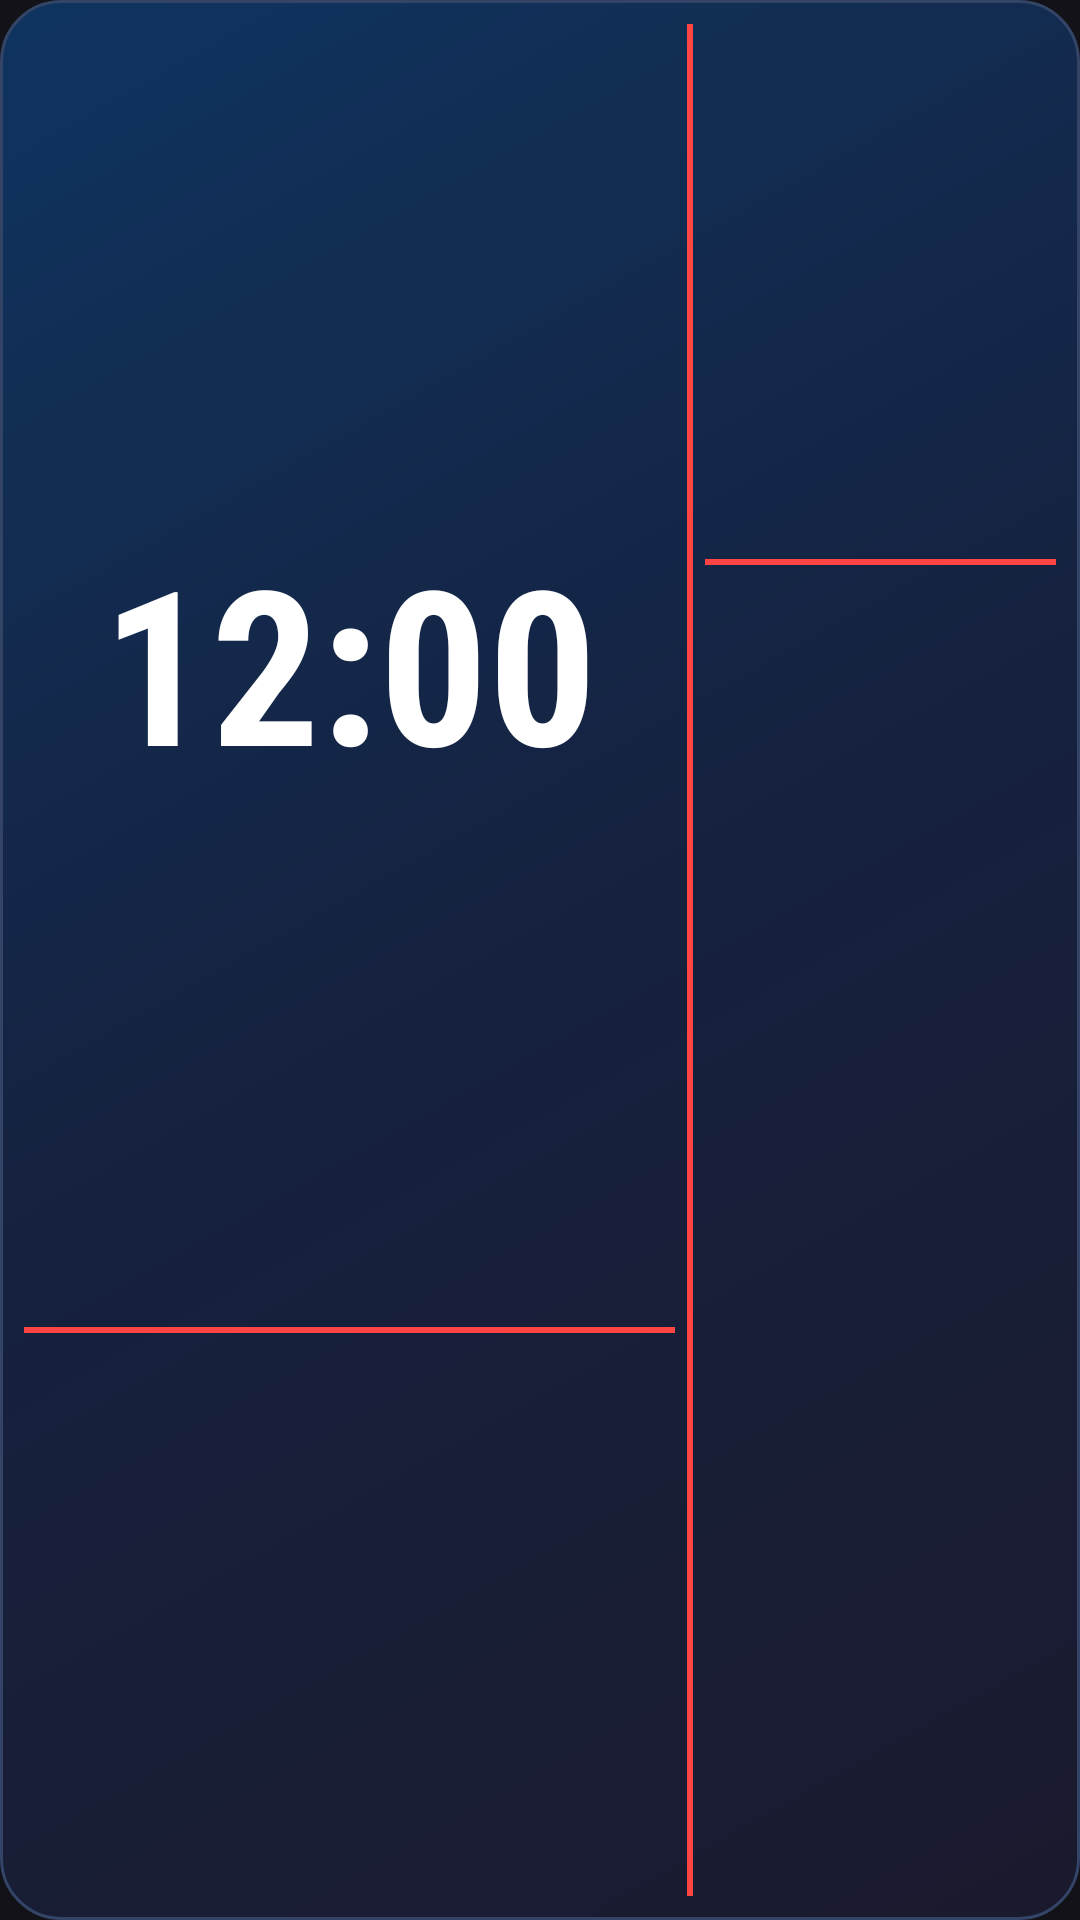

Write the Android layout XML for this screen, with the resource values it uses.
<!-- AndroidManifest.xml: application theme Theme.WordWidget -->
<!-- res/layout/widget_layout.xml -->
<?xml version="1.0" encoding="utf-8"?>
<LinearLayout xmlns:android="http://schemas.android.com/apk/res/android"
    android:layout_width="match_parent"
    android:layout_height="match_parent"
    android:background="@drawable/widget_background"
    android:orientation="horizontal"
    android:padding="8dp">

    
    
    
    <LinearLayout
        android:layout_width="0dp"
        android:layout_height="match_parent"
        android:layout_weight="6.5"
        android:orientation="vertical">

        
        <TextClock
            android:id="@+id/widget_clock"
            android:layout_width="match_parent"
            android:layout_height="0dp"
            android:layout_weight="7"
            android:autoSizeMaxTextSize="72sp"
            android:autoSizeMinTextSize="36sp"
            android:autoSizeStepGranularity="2sp"
            android:autoSizeTextType="uniform"

            android:fontFamily="sans-serif-condensed"
            android:format12Hour="hh:mm"
            android:format24Hour="HH:mm"
            android:gravity="center"
            android:includeFontPadding="false"
            android:textColor="#FFFFFF"
            android:textStyle="bold" />

        
        <TextView
            android:layout_width="match_parent"
            android:layout_height="2dp"
            android:background="#FF4444"
            android:layout_marginTop="2dp"
            android:layout_marginBottom="2dp" />

        
        <LinearLayout
            android:layout_width="match_parent"
            android:layout_height="0dp"
            android:layout_weight="3"
            android:orientation="vertical"
            android:gravity="center"
            android:paddingTop="2dp">

            
            <LinearLayout
                android:id="@+id/container_horizontal"
                android:layout_width="match_parent"
                android:layout_height="match_parent"
                android:orientation="horizontal"
                android:gravity="center_vertical"
                android:visibility="gone">

                <TextView
                    android:id="@+id/widget_english_h"
                    android:layout_width="0dp"
                    android:layout_height="match_parent"
                    android:layout_weight="4.5"
                    android:gravity="center|end"
                    android:textColor="#FFFFFF"
                    android:textStyle="bold"
                    android:includeFontPadding="false"
                    android:autoSizeTextType="uniform"
                    android:autoSizeMinTextSize="12sp"
                    android:autoSizeMaxTextSize="24sp"
                    android:autoSizeStepGranularity="1sp" />

                <TextView
                    android:layout_width="wrap_content"
                    android:layout_height="match_parent"
                    android:gravity="center"
                    android:text=" : "
                    android:textColor="#666666"
                    android:textSize="16sp"
                    android:includeFontPadding="false" />

                <TextView
                    android:id="@+id/widget_turkish_h"
                    android:layout_width="0dp"
                    android:layout_height="match_parent"
                    android:layout_weight="4.5"
                    android:gravity="center|start"
                    android:textColor="#AAAAAA"
                    android:includeFontPadding="false"
                    android:autoSizeTextType="uniform"
                    android:autoSizeMinTextSize="11sp"
                    android:autoSizeMaxTextSize="22sp"
                    android:autoSizeStepGranularity="1sp" />

            </LinearLayout>

            
            <LinearLayout
                android:id="@+id/container_vertical"
                android:layout_width="match_parent"
                android:layout_height="match_parent"
                android:orientation="vertical"
                android:gravity="center"
                android:visibility="gone">

                <TextView
                    android:id="@+id/widget_english"
                    android:layout_width="match_parent"
                    android:layout_height="0dp"
                    android:layout_weight="1"
                    android:gravity="center"
                    android:textColor="#FFFFFF"
                    android:textStyle="bold"
                    android:includeFontPadding="false"
                    android:autoSizeTextType="uniform"
                    android:autoSizeMinTextSize="12sp"
                    android:autoSizeMaxTextSize="22sp"
                    android:autoSizeStepGranularity="1sp" />

                <TextView
                    android:id="@+id/widget_turkish"
                    android:layout_width="match_parent"
                    android:layout_height="0dp"
                    android:layout_weight="1"
                    android:gravity="center"
                    android:textColor="#AAAAAA"
                    android:includeFontPadding="false"
                    android:autoSizeTextType="uniform"
                    android:autoSizeMinTextSize="11sp"
                    android:autoSizeMaxTextSize="20sp"
                    android:autoSizeStepGranularity="1sp" />

            </LinearLayout>

        </LinearLayout>

    </LinearLayout>

    
    
    
    <TextView
        android:layout_width="2dp"
        android:layout_height="match_parent"
        android:background="#FF4444"
        android:layout_marginHorizontal="4dp" />

    
    
    
    <LinearLayout
        android:layout_width="0dp"
        android:layout_height="match_parent"
        android:layout_weight="3.5"
        android:orientation="vertical">

        
        <TextView
            android:id="@+id/widget_day"
            android:layout_width="match_parent"
            android:layout_height="0dp"
            android:layout_weight="2"
            android:gravity="center"
            android:textColor="#FFFFFF"
            android:textStyle="bold"
            android:includeFontPadding="false"
            android:autoSizeTextType="uniform"
            android:autoSizeMinTextSize="10sp"
            android:autoSizeMaxTextSize="20sp"
            android:autoSizeStepGranularity="1sp" />

        
        <TextView
            android:layout_width="match_parent"
            android:layout_height="2dp"
            android:background="#FF4444"
            android:layout_marginTop="2dp"
            android:layout_marginBottom="2dp" />

        
        <LinearLayout
            android:layout_width="match_parent"
            android:layout_height="0dp"
            android:layout_weight="5"
            android:orientation="vertical"
            android:gravity="center">

            <TextView
                android:id="@+id/widget_day_number"
                android:layout_width="match_parent"
                android:layout_height="0dp"
                android:layout_weight="3"
                android:gravity="center"
                android:textColor="#FFFFFF"
                android:textStyle="bold"
                android:includeFontPadding="false"
                android:autoSizeTextType="uniform"
                android:autoSizeMinTextSize="20sp"
                android:autoSizeMaxTextSize="64sp"
                android:autoSizeStepGranularity="2sp" />

            <TextView
                android:id="@+id/widget_month"
                android:layout_width="match_parent"
                android:layout_height="0dp"
                android:layout_weight="1"
                android:layout_marginTop="-10dp"
                android:gravity="center"
                android:textColor="#AAAAAA"
                android:includeFontPadding="false"
                android:autoSizeTextType="uniform"
                android:autoSizeMinTextSize="8sp"
                android:autoSizeMaxTextSize="22sp"
                android:autoSizeStepGranularity="1sp" />

            <TextView
                android:id="@+id/widget_year"
                android:layout_width="match_parent"
                android:layout_height="0dp"
                android:layout_weight="1"
                android:gravity="center"
                android:textColor="#AAAAAA"
                android:includeFontPadding="false"
                android:autoSizeTextType="uniform"
                android:autoSizeMinTextSize="8sp"
                android:autoSizeMaxTextSize="22sp"
                android:autoSizeStepGranularity="1sp" />

        </LinearLayout>

    </LinearLayout>

</LinearLayout>
<!-- resources referenced by this layout -->
<resources>
  <!-- drawable widget_background (drawable) -->
  <?xml version="1.0" encoding="utf-8"?>
  <shape xmlns:android="http://schemas.android.com/apk/res/android"
      android:shape="rectangle">
  
      <gradient
          android:angle="135"
          android:startColor="#1A1A2E"
          android:centerColor="#16213E"
          android:endColor="#0F3460"
          android:type="linear" />
  
      <corners android:radius="20dp" />
  
      <stroke
          android:width="1dp"
          android:color="#334466" />
  
  </shape>
  <style name="Theme.WordWidget" parent="Theme.MaterialComponents.DayNight.NoActionBar">
          <item name="colorPrimary">@color/primary</item>
          <item name="colorPrimaryDark">@color/primary_dark</item>
          <item name="colorAccent">@color/accent</item>
          <item name="android:windowBackground">@color/background</item>
          <item name="android:statusBarColor">@color/background</item>
          <item name="android:navigationBarColor">@color/background</item>
      </style>
  <color name="primary">#4488FF</color>
  <color name="primary_dark">#2266DD</color>
  <color name="accent">#4488FF</color>
  <color name="background">#121218</color>
</resources>
